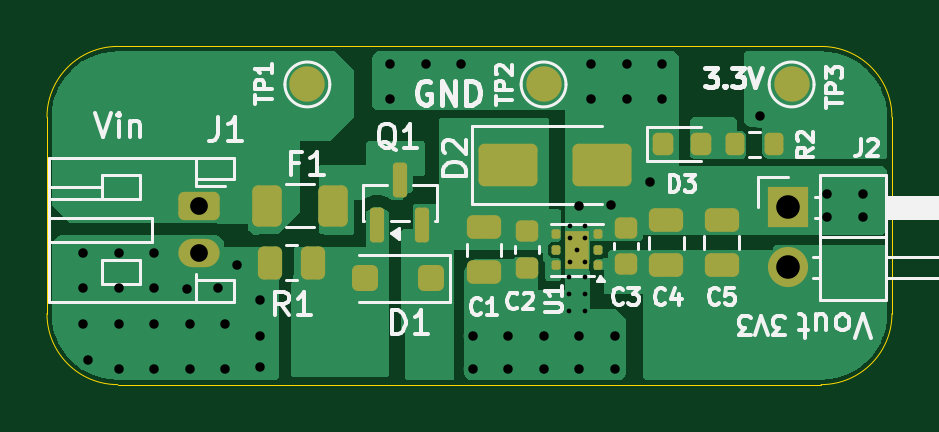
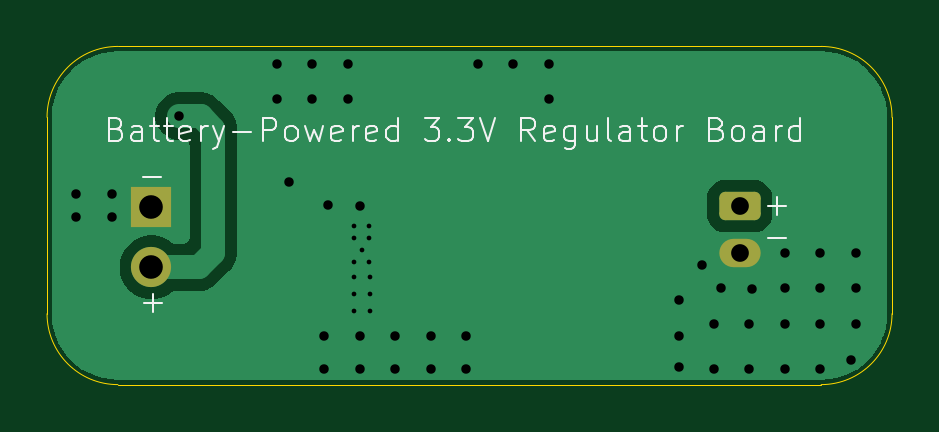
Circuit board: 11 layer files. Board 35.8 x 14.3 mm.
- bottom_copper: Battery_Powered_3.3V_Regulator-B_Cu.gbr (11902 bytes)
- bottom_mask: Battery_Powered_3.3V_Regulator-B_Mask.gbr (1363 bytes)
- paste: Battery_Powered_3.3V_Regulator-B_Paste.gbr (475 bytes)
- bottom_silk: Battery_Powered_3.3V_Regulator-B_Silkscreen.gbr (17606 bytes)
- outline: Battery_Powered_3.3V_Regulator-Edge_Cuts.gbr (1022 bytes)
- top_copper: Battery_Powered_3.3V_Regulator-F_Cu.gbr (34612 bytes)
- top_mask: Battery_Powered_3.3V_Regulator-F_Mask.gbr (3937 bytes)
- paste: Battery_Powered_3.3V_Regulator-F_Paste.gbr (3529 bytes)
- top_silk: Battery_Powered_3.3V_Regulator-F_Silkscreen.gbr (31016 bytes)
- drill: Battery_Powered_3.3V_Regulator-NPTH.drl (264 bytes)
- drill: Battery_Powered_3.3V_Regulator-PTH.drl (1483 bytes)

=== bottom_copper: Battery_Powered_3.3V_Regulator-B_Cu.gbr (11902 bytes, source omitted) ===
=== bottom_mask: Battery_Powered_3.3V_Regulator-B_Mask.gbr (1363 bytes, source withheld) ===
=== paste: Battery_Powered_3.3V_Regulator-B_Paste.gbr ===
%TF.GenerationSoftware,KiCad,Pcbnew,10.0.3*%
%TF.CreationDate,2026-06-12T02:27:38+05:00*%
%TF.ProjectId,Battery_Powered_3.3V_Regulator,42617474-6572-4795-9f50-6f7765726564,rev?*%
%TF.SameCoordinates,Original*%
%TF.FileFunction,Paste,Bot*%
%TF.FilePolarity,Positive*%
%FSLAX46Y46*%
G04 Gerber Fmt 4.6, Leading zero omitted, Abs format (unit mm)*
G04 Created by KiCad (PCBNEW 10.0.3) date 2026-06-12 02:27:38*
%MOMM*%
%LPD*%
G01*
G04 APERTURE LIST*
G04 APERTURE END LIST*
M02*

=== bottom_silk: Battery_Powered_3.3V_Regulator-B_Silkscreen.gbr (17606 bytes, source omitted) ===
=== outline: Battery_Powered_3.3V_Regulator-Edge_Cuts.gbr ===
%TF.GenerationSoftware,KiCad,Pcbnew,10.0.3*%
%TF.CreationDate,2026-06-12T02:27:38+05:00*%
%TF.ProjectId,Battery_Powered_3.3V_Regulator,42617474-6572-4795-9f50-6f7765726564,rev?*%
%TF.SameCoordinates,Original*%
%TF.FileFunction,Profile,NP*%
%FSLAX46Y46*%
G04 Gerber Fmt 4.6, Leading zero omitted, Abs format (unit mm)*
G04 Created by KiCad (PCBNEW 10.0.3) date 2026-06-12 02:27:38*
%MOMM*%
%LPD*%
G01*
G04 APERTURE LIST*
%TA.AperFunction,Profile*%
%ADD10C,0.050000*%
%TD*%
G04 APERTURE END LIST*
D10*
X127464783Y-99758254D02*
G75*
G02*
X130464783Y-96758283I3000017J-46D01*
G01*
X127464783Y-108075000D02*
X127464783Y-99758254D01*
X130464783Y-96758254D02*
X160235217Y-96758254D01*
X130464783Y-111075000D02*
G75*
G02*
X127464800Y-108075000I17J3000000D01*
G01*
X160235217Y-96758254D02*
G75*
G02*
X163235246Y-99758254I-17J-3000046D01*
G01*
X160235217Y-111075000D02*
X130464783Y-111075000D01*
X163235217Y-99758254D02*
X163235217Y-108075000D01*
X163235217Y-108075000D02*
G75*
G02*
X160235217Y-111074917I-3000017J100D01*
G01*
M02*

=== top_copper: Battery_Powered_3.3V_Regulator-F_Cu.gbr (34612 bytes, source omitted) ===
=== top_mask: Battery_Powered_3.3V_Regulator-F_Mask.gbr (3937 bytes, source withheld) ===
=== paste: Battery_Powered_3.3V_Regulator-F_Paste.gbr (3529 bytes, source withheld) ===
=== top_silk: Battery_Powered_3.3V_Regulator-F_Silkscreen.gbr (31016 bytes, source omitted) ===
=== drill: Battery_Powered_3.3V_Regulator-NPTH.drl ===
M48
; DRILL file KiCad 10.0.3 date 2026-06-12T02:26:47
; FORMAT={-:-/ absolute / metric / decimal}
; #@! TF.CreationDate,2026-06-12T02:26:47+05:00
; #@! TF.GenerationSoftware,Kicad,Pcbnew,10.0.3
; #@! TF.FileFunction,NonPlated,1,2,NPTH
FMAT,2
METRIC
%
G90
G05
M30

=== drill: Battery_Powered_3.3V_Regulator-PTH.drl ===
M48
; DRILL file KiCad 10.0.3 date 2026-06-12T02:26:47
; FORMAT={-:-/ absolute / metric / decimal}
; #@! TF.CreationDate,2026-06-12T02:26:47+05:00
; #@! TF.GenerationSoftware,Kicad,Pcbnew,10.0.3
; #@! TF.FileFunction,Plated,1,2,PTH
FMAT,2
METRIC
; #@! TA.AperFunction,Plated,PTH,ViaDrill
T1C0.200
; #@! TA.AperFunction,Plated,PTH,ViaDrill
T2C0.400
; #@! TA.AperFunction,Plated,PTH,ComponentDrill
T3C0.750
; #@! TA.AperFunction,Plated,PTH,ComponentDrill
T4C1.000
%
G90
G05
T1
X149.55Y-107.25
X149.55Y-107.95
X149.575Y-106.5
X149.6Y-104.35
X149.6Y-104.875
X149.6Y-105.875
X149.904Y-105.367
X150.225Y-104.35
X150.225Y-104.875
X150.225Y-105.875
X150.225Y-106.525
X150.225Y-107.25
X150.25Y-107.95
T2
X129.0Y-105.5
X129.0Y-107.0
X129.0Y-108.5
X129.217Y-110.013
X130.5Y-105.5
X130.5Y-107.0
X130.5Y-108.5
X130.5Y-110.4
X132.0Y-105.5
X132.0Y-107.0
X132.0Y-108.5
X132.0Y-110.4
X133.375Y-107.025
X133.5Y-108.5
X133.5Y-110.4
X134.7Y-107.0
X135.0Y-108.5
X135.0Y-110.4
X135.5Y-106.0
X136.478Y-110.34
X136.5Y-107.5
X136.5Y-109.0
X142.0Y-97.5
X142.0Y-99.0
X143.5Y-97.5
X145.0Y-97.5
X145.5Y-109.0
X145.5Y-110.4
X147.0Y-109.0
X147.0Y-110.4
X148.5Y-109.0
X148.5Y-110.4
X150.0Y-103.5
X150.0Y-109.0
X150.0Y-110.4
X150.5Y-97.5
X150.5Y-99.0
X151.342Y-103.463
X151.5Y-109.0
X151.5Y-110.4
X152.0Y-97.5
X152.0Y-99.0
X153.0Y-102.5
X153.5Y-97.5
X153.5Y-99.0
X157.647Y-99.708
X160.5Y-103.0
X160.5Y-104.0
X162.0Y-103.0
X162.0Y-104.0
T3
X133.915Y-103.52
X133.915Y-105.52
T4
X158.817Y-103.571
X158.817Y-106.111
M30
